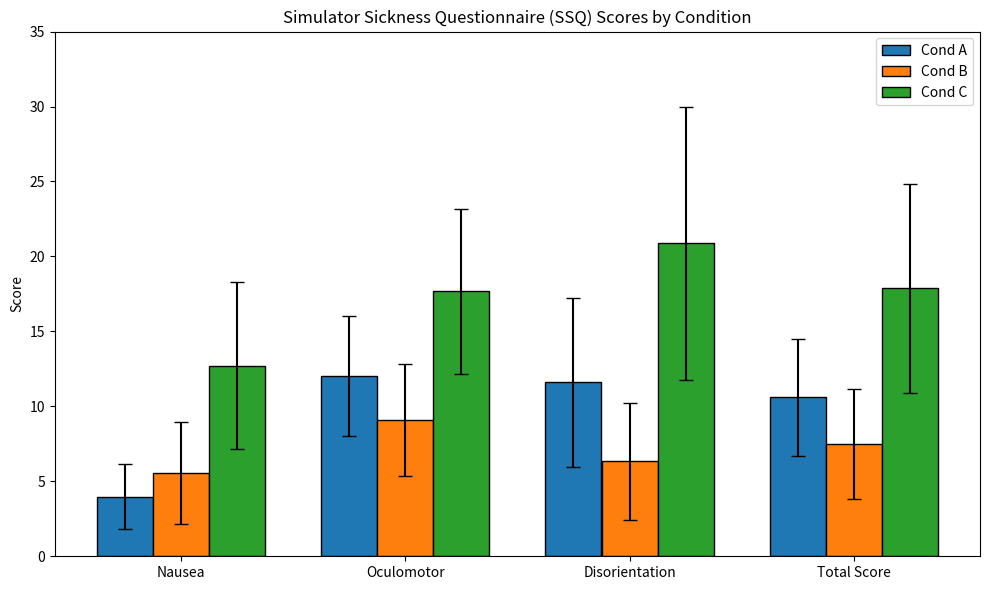

The script that saved this image:
import matplotlib.pyplot as plt
import numpy as np

# 1. 出力ファイル名の設定
output_filename = 'ssq_uist2026.png'

# 2. SSQの3指標および総合スコアの項目 (UIST向けにすべて英語ラベル化)
ssq_items_en = ['Nausea', 'Oculomotor', 'Disorientation', 'Total Score']

# 3. 事前算出された統計値の組み込み (Kennedy et al., 1993に基づく平均値と標準誤差)
# CSVデータから各条件における平均値を算出
means = {
    'A': [3.975, 12.002, 11.600, 10.597],
    'B': [5.565, 9.096, 6.327, 7.480],
    'C': [12.720, 17.687, 20.880, 17.869]
}

# CSVデータから各条件における標準誤差(SEM)を算出
sems = {
    'A': [2.184, 4.009, 5.640, 3.902],
    'B': [3.415, 3.713, 3.921, 3.656],
    'C': [5.549, 5.507, 9.104, 6.963]
}

# 4. グラフの描画設定
fig, ax = plt.subplots(figsize=(10, 6))
x = np.arange(len(ssq_items_en))
width = 0.25
conditions = ['A', 'B', 'C']
colors = ['#1f77b4', '#ff7f0e', '#2ca02c']

# 5. エラーバー付きの棒グラフの描画
for i, cond in enumerate(conditions):
    ax.bar(x + (i - 1) * width, means[cond], width, 
           label=f'Cond {cond}', 
           yerr=sems[cond], capsize=5, color=colors[i], edgecolor='black')

# 6. 軸ラベル・タイトル・凡例の設定 (英語統一)
ax.set_ylabel('Score')
ax.set_title('Simulator Sickness Questionnaire (SSQ) Scores by Condition')
ax.set_xticks(x)
ax.set_xticklabels(ssq_items_en, rotation=0)

# エラーバーの長さを考慮してY軸の最大値を35に固定(データのばらつきを収めるため)
ax.set_ylim(0, 35)
ax.legend()

# 7. レイアウト調整と保存
plt.tight_layout()
plt.savefig(output_filename, dpi=300)
print(f'Saved plot as {output_filename}')
plt.show()
